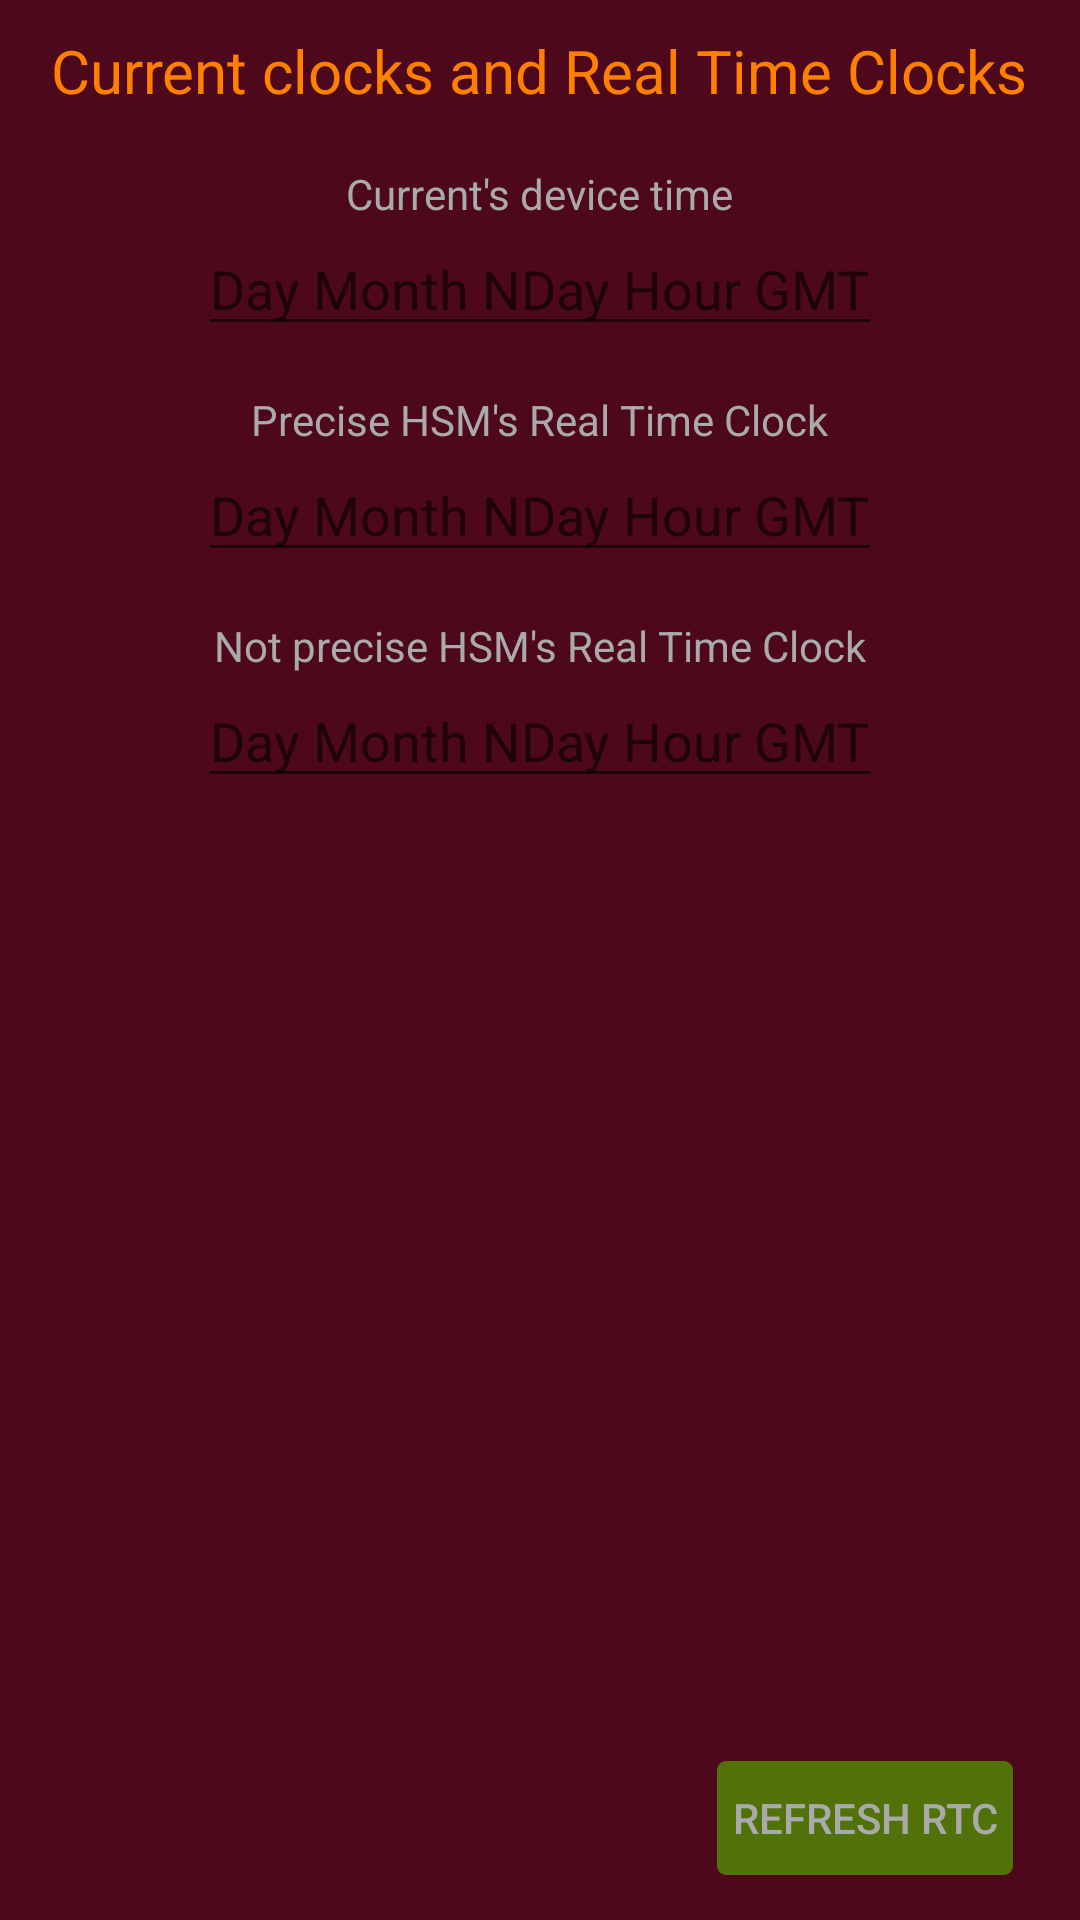

Write the Android layout XML for this screen, with the resource values it uses.
<!-- AndroidManifest.xml: application theme AppTheme -->
<!-- res/layout/option_rtc.xml -->
<?xml version="1.0" encoding="utf-8"?>
<RelativeLayout
    xmlns:android="http://schemas.android.com/apk/res/android"
    android:layout_width="match_parent"
    android:layout_height="match_parent"
    android:background="@color/purpleDark"
    android:label="@string/option_rtc">

    <TextView
        android:id="@+id/text_header_rtc"
        android:layout_width="wrap_content"
        android:layout_height="wrap_content"
        android:layout_centerHorizontal="true"
        android:textColor="@color/orange"
        android:textSize="20sp"
        android:height="30dp"
        android:text="@string/text_header_rtc"
        android:layout_marginTop="10dp"/>

    <TextView
        android:id="@+id/text_device_time"
        android:layout_width="wrap_content"
        android:layout_height="wrap_content"
        android:layout_centerHorizontal="true"
        android:layout_marginTop="15dp"
        android:text="@string/text_device_current_time"
        android:layout_below="@id/text_header_rtc"/>

    <EditText
        android:id="@+id/value_device_time"
        android:layout_width="wrap_content"
        android:layout_height="wrap_content"
        android:layout_centerHorizontal="true"
        android:layout_below="@id/text_device_time"
        android:focusable="false"
        android:hint="@string/hint_rtc"
        android:inputType="text"/>

    <TextView
        android:id="@+id/text_hsm_precise_rtc"
        android:layout_width="wrap_content"
        android:layout_height="wrap_content"
        android:layout_centerHorizontal="true"
        android:layout_marginTop="15dp"
        android:layout_below="@id/value_device_time"
        android:text="@string/text_precise_hsm_rtc"/>

    <EditText
        android:id="@+id/value_hsm_precise_rtc"
        android:layout_width="wrap_content"
        android:layout_height="wrap_content"
        android:layout_centerHorizontal="true"
        android:focusable="false"
        android:layout_below="@id/text_hsm_precise_rtc"
        android:hint="@string/hint_rtc"
        android:inputType="text"/>

    <TextView
        android:id="@+id/text_hsm_not_precise_rtc"
        android:layout_width="wrap_content"
        android:layout_height="wrap_content"
        android:layout_centerHorizontal="true"
        android:layout_marginTop="15dp"
        android:layout_below="@id/value_hsm_precise_rtc"
        android:text="@string/text_not_recise_hsm_rtc"/>

    <EditText
        android:id="@+id/value_hsm_not_precise_rtc"
        android:layout_width="wrap_content"
        android:layout_height="wrap_content"
        android:layout_centerHorizontal="true"
        android:layout_below="@id/text_hsm_not_precise_rtc"
        android:focusable="false"
        android:hint="@string/hint_rtc"
        android:inputType="text"/>

    <Button
        android:id="@+id/button_refresh_rtc"
        android:background="@drawable/custom_button1"
        android:layout_width="wrap_content"
        android:layout_height="wrap_content"
        android:layout_alignParentBottom="true"
        android:text="@string/button_refresh_rtc"
        android:layout_alignEnd="@id/text_header_rtc"
        android:layout_alignRight="@id/text_header_rtc"
        android:layout_marginBottom="10dp"/>

</RelativeLayout>
<!-- resources referenced by this layout -->
<resources>
  <color name="orange">#FF8000</color>
  <color name="purpleDark">#4D081B</color>
  <!-- drawable custom_button1: vector/xml drawable (drawable, 2507 chars, omitted) -->
  <string name="button_refresh_rtc">Refresh RTC</string>
  <string name="hint_rtc">Day Month NDay Hour GMT</string>
  <string name="option_rtc">RTC Option</string>
  <string name="text_device_current_time">Current\'s device time</string>
  <string name="text_header_rtc">Current clocks and Real Time Clocks</string>
  <string name="text_not_recise_hsm_rtc">Not precise HSM\'s Real Time Clock</string>
  <string name="text_precise_hsm_rtc">Precise HSM\'s Real Time Clock</string>
  <style name="AppTheme" parent="Theme.AppCompat.Light.DarkActionBar">
          
          <item name="android:textColorPrimary">@color/green</item>
          <item name="android:textColor">@color/greyBKG</item>
  
          
          <item name="colorPrimary">@color/purpleSoft</item>
          <item name="colorPrimaryDark">@color/purpleDark</item>
          <item name="colorAccent">@color/green</item>
          <item name="buttonStyle">@style/Widget.AppCompat.Button.Colored</item>
      </style>
  <color name="green">#507209</color>
  <color name="greyBKG">#aaaaaa</color>
  <color name="purpleSoft">#950D33</color>
</resources>
